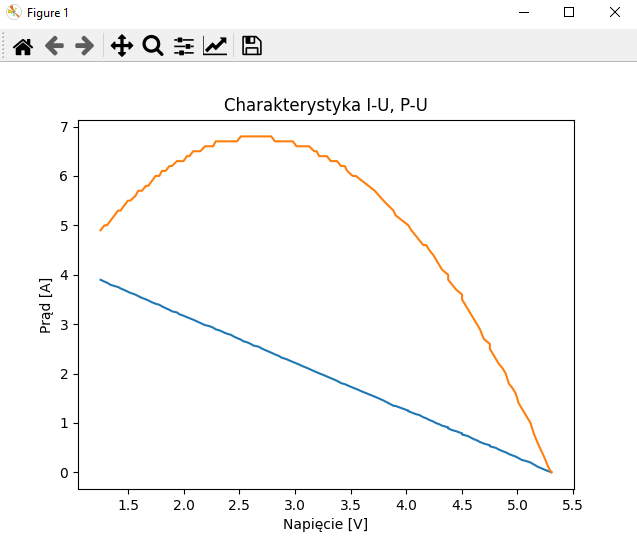

The data file committed next to this chart (first rows):
prad, napiecie, power, setcurrent
0.005, 5.306, 0.0, 100
0.002, 5.306, 0.0, 130
0.024, 5.279, 0.1, 160
0.056, 5.243, 0.3, 190
0.116, 5.181, 0.6, 220
0.165, 5.145, 0.8, 250
0.2, 5.118, 1.0, 280
0.221, 5.091, 1.1, 310
0.254, 5.038, 1.3, 340
0.288, 5.011, 1.4, 370
0.321, 4.984, 1.6, 400
0.342, 4.957, 1.7, 430
0.373, 4.922, 1.8, 460
0.406, 4.895, 2.0, 490
0.428, 4.868, 2.1, 520
0.464, 4.832, 2.2, 550
0.497, 4.805, 2.3, 580
0.529, 4.752, 2.5, 610
0.549, 4.752, 2.6, 640
0.584, 4.698, 2.7, 670
0.616, 4.662, 2.9, 700
0.649, 4.636, 3.0, 730
0.671, 4.609, 3.1, 760
0.704, 4.582, 3.2, 790
0.735, 4.555, 3.3, 820
0.767, 4.502, 3.5, 850
0.79, 4.502, 3.6, 880
0.834, 4.448, 3.7, 910
0.856, 4.412, 3.8, 940
0.89, 4.377, 3.9, 970
0.912, 4.377, 4.0, 1000
0.945, 4.323, 4.1, 1030
0.976, 4.296, 4.2, 1060
0.997, 4.269, 4.3, 1090
1.03, 4.243, 4.4, 1120
1.062, 4.207, 4.5, 1150
1.094, 4.18, 4.6, 1180
1.117, 4.153, 4.6, 1210
1.161, 4.118, 4.7, 1240
1.182, 4.082, 4.8, 1270
1.215, 4.046, 4.9, 1300
1.237, 4.019, 5.0, 1330
1.25, 4.019, 5.0, 1360
1.25, 4.019, 5.0, 1390
1.25, 4.019, 5.0, 1420
1.25, 4.019, 5.0, 1450
1.25, 4.019, 5.0, 1480
1.25, 4.019, 5.0, 1510
1.25, 4.019, 5.0, 1540
1.25, 4.019, 5.0, 1570
1.25, 4.019, 5.0, 1600
1.343, 3.906, 5.2, 1630
1.35, 3.884, 5.3, 1660
1.456, 3.795, 5.5, 1690
1.533, 3.717, 5.7, 1720
1.636, 3.604, 5.9, 1750
1.693, 3.546, 6.0, 1780
1.718, 3.518, 6.0, 1810
1.765, 3.47, 6.1, 1840
1.786, 3.447, 6.2, 1870
... 70 more rows
